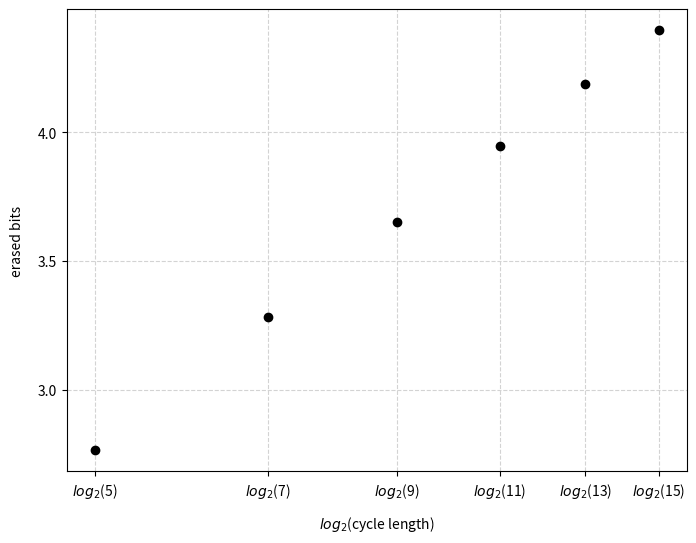
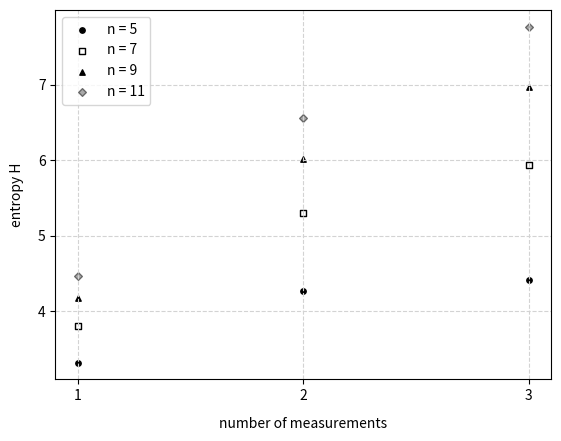
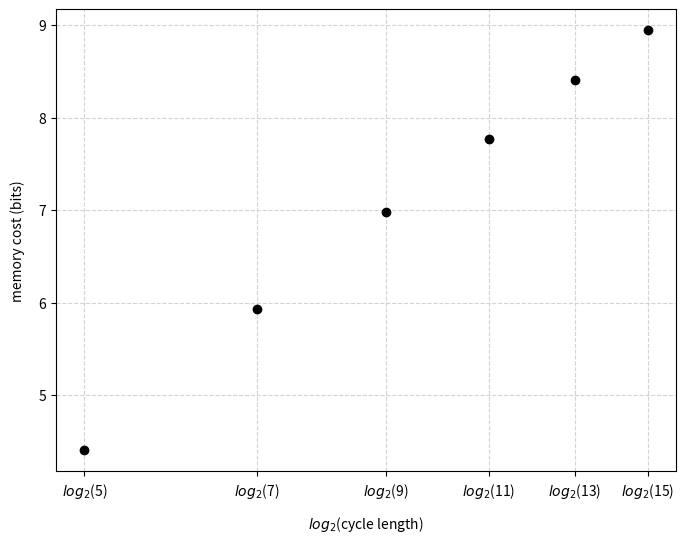

The script that saved these images, in order:
import numpy as np
import matplotlib.pyplot as plt
from mpl_toolkits.mplot3d import Axes3D


def def_states(n):

    cos_theta = np.sqrt(np.cos(np.pi/n)/(1+np.cos(np.pi/n)))
    sin_theta = np.sqrt( 1-cos_theta**2 )
    phi_1 = np.pi*(n-1)/n


    global cycle_states
    cycle_states = [np.array([cos_theta, sin_theta*np.sin(phi_1*i), sin_theta*np.cos(phi_1*i)]) for i in range(1,n+1)]
    
    return


def project(j, outcome, states):

    dot_products = np.einsum("i,ji->j",cycle_states[j-1],states)

    
    if outcome == 1:
        phases = np.absolute(dot_products)
        states = cycle_states[j-1] * phases[:,None]
        return states
        
    if outcome == 0:
        states = states - cycle_states[j-1] * dot_products[:,None]
        phases = np.sign(states[:,0])
        states = states * phases[:,None]
        return states

        

def new_mnt(old_states, old_probs):
    
    new_states = np.array([])
    new_probs = np.array([])
    
    for mnt in range(1,n+1):
        for outcome in range(2): 
        
            upd_states = project(mnt, outcome, old_states)
            
            norms = np.linalg.norm(upd_states, axis = 1)
            upd_probs = np.multiply(old_probs,(norms**2/n))

            zero_idx = np.where(upd_probs == 0)[0]
            upd_probs = np.delete(upd_probs, zero_idx)
            
            upd_states = np.delete(upd_states, zero_idx, axis = 0)
            norms = np.delete(norms,zero_idx)
                        
            upd_states = upd_states/norms[:,None]
            
            if mnt == 1 and outcome == 0:
                new_states = upd_states
                new_probs = upd_probs
                continue
            
            for row_idx, row in enumerate(upd_states):
                # find duplicates
                dup_idx = row_in_matrix(new_states, row)
                
                if len(dup_idx):
                
                    new_probs[dup_idx[0]] += upd_probs[row_idx]
                    continue
                
                new_states = np.row_stack((new_states,row))
                new_probs = np.append(new_probs,upd_probs[row_idx])
    
    return new_states, new_probs



def row_in_matrix(A,x):
    bool_array = np.isclose(A,x)
    return np.where(np.all(bool_array,axis=1))[0]

def entry_in_array(A,x):
    bool_array = np.isclose(A,x)
    return np.where(bool_array)[0]

def simulate(n_array,no_mnts,plot_states=False):
    entropies = np.zeros((len(n_array),no_mnts))
    erased_bits = np.zeros(len(n_array))
    
    
    for i,cycle_len in enumerate(n_array):
        global n
        n = cycle_len
        def_states(n)

        states = np.array([[1,0,0]])
        probs = np.array([1])
    
        
        
        for k in range(no_mnts):
            print(k+1)
            states, probs = new_mnt(states, probs) 

            
            entropy = -np.sum(np.multiply(probs,np.log2(probs)))
            entropies[i,k] = entropy
            
            if plot_states:
                fig = plt.figure(figsize=(10,5))
                ax = fig.gca(projection='3d')

                ax.set_xlim3d(-1, 1)
                ax.set_ylim3d(-1, 1)
                ax.set_zlim3d(-1, 1)
                
                # Get rid of the panes
                ax.w_xaxis.set_pane_color((1.0, 1.0, 1.0, 0.0))
                ax.w_yaxis.set_pane_color((1.0, 1.0, 1.0, 0.0))
                ax.w_zaxis.set_pane_color((1.0, 1.0, 1.0, 0.0))

                # Get rid of the spines
                ax.w_xaxis.line.set_color((1.0, 1.0, 1.0, 0.0))
                ax.w_yaxis.line.set_color((1.0, 1.0, 1.0, 0.0))
                ax.w_zaxis.line.set_color((1.0, 1.0, 1.0, 0.0))

                # Get rid of the ticks
                ax.set_xticks([]) 
                ax.set_yticks([]) 
                ax.set_zticks([])
                
                ax.scatter(*states.T, s= 5000*probs, marker = "." ,color="black")
                ax.view_init(0, 0)
                plt.savefig("n = " + str(n) + ", mnts = " + str(k+1), dpi=500)

        erased = 0
        for mnt in range(1,n+1):
            for outcome in range(2):
            
                squared_norms = np.linalg.norm(project(mnt, outcome, states),axis=1)**2

                
                to_sum = np.multiply( np.multiply(squared_norms,np.log2(squared_norms/n)), probs)
                to_sum = to_sum[~np.isnan(to_sum)]

                erased -= 1/n*np.sum(to_sum)
                
        erased_bits[i] = erased
        
        
    fig = plt.figure(figsize=(8,6))
    
    ax = fig.gca()

   
    plt.xticks(np.log2(n_array),('$log_2$(5)','$log_2$(7)','$log_2$(9)','$log_2$(11)','$log_2$(13)','$log_2$(15)'))
    plt.yticks(np.array([2.5,3,3.5,4,4.5,5]))
    plt.xlabel("$log_2$(cycle length)", labelpad=10)
    plt.ylabel("erased bits", labelpad=10)
    plt.grid(linestyle='--',color="lightgrey")
    
    plt.plot(np.log2(n_array), erased_bits, "o", color = "black")
    plt.savefig("erased")
    

    fig = plt.figure()
    plt.xlabel("number of measurements", labelpad=10)
    plt.ylabel("entropy H", labelpad=10)
    plt.xticks(range(1,no_mnts+1))
    plt.grid(linestyle='--',color="lightgrey")
    
    markers = ["o" , "s" , "^", "D"]
    colours = ["black" , "white" , "black", "darkgrey"]
    edgecolours = ["black" , "black" , "black", "dimgrey"]
    
    
    for i,row in enumerate(entropies[0:4]):
        plt.scatter(np.arange(1,no_mnts+1),entropies[i], marker=markers[i] , color=colours[i], edgecolors=edgecolours[i] , s =15, label = "n = "+ str(n_array[i]))
    
    plt.legend()
   
    
    
    fig = plt.figure(figsize=(8,6))
    ax = fig.gca()

    
    plt.xticks(np.log2(n_array),('$log_2$(5)','$log_2$(7)','$log_2$(9)','$log_2$(11)','$log_2$(13)','$log_2$(15)'))
    #plt.yticks()
    plt.xlabel("$log_2$(cycle length)", labelpad=10)
    plt.ylabel("memory cost (bits)", labelpad=10)
    
    plt.plot(np.log2(n_array), entropies[:,-1],"o", color = "black")
    
    #coeffs = np.polyfit(np.log(np.array(n_array)), entropies[:,-1] , 1)
    #plt.plot(np.linspace(4.5,n_array[-1]+0.5,100), coeffs[1] + coeffs[0]*np.log(np.linspace(4.5,n_array[-1]+0.5,100)), "--", color = "darkgrey")
    plt.grid(linestyle='--',color="lightgrey")
    plt.savefig("n_cycle_RAM")
    
        
simulate(np.array([5,7,9,11,13,15]),3,False)

#simulate(np.array([5,7]),5,False)
plt.show()



    
